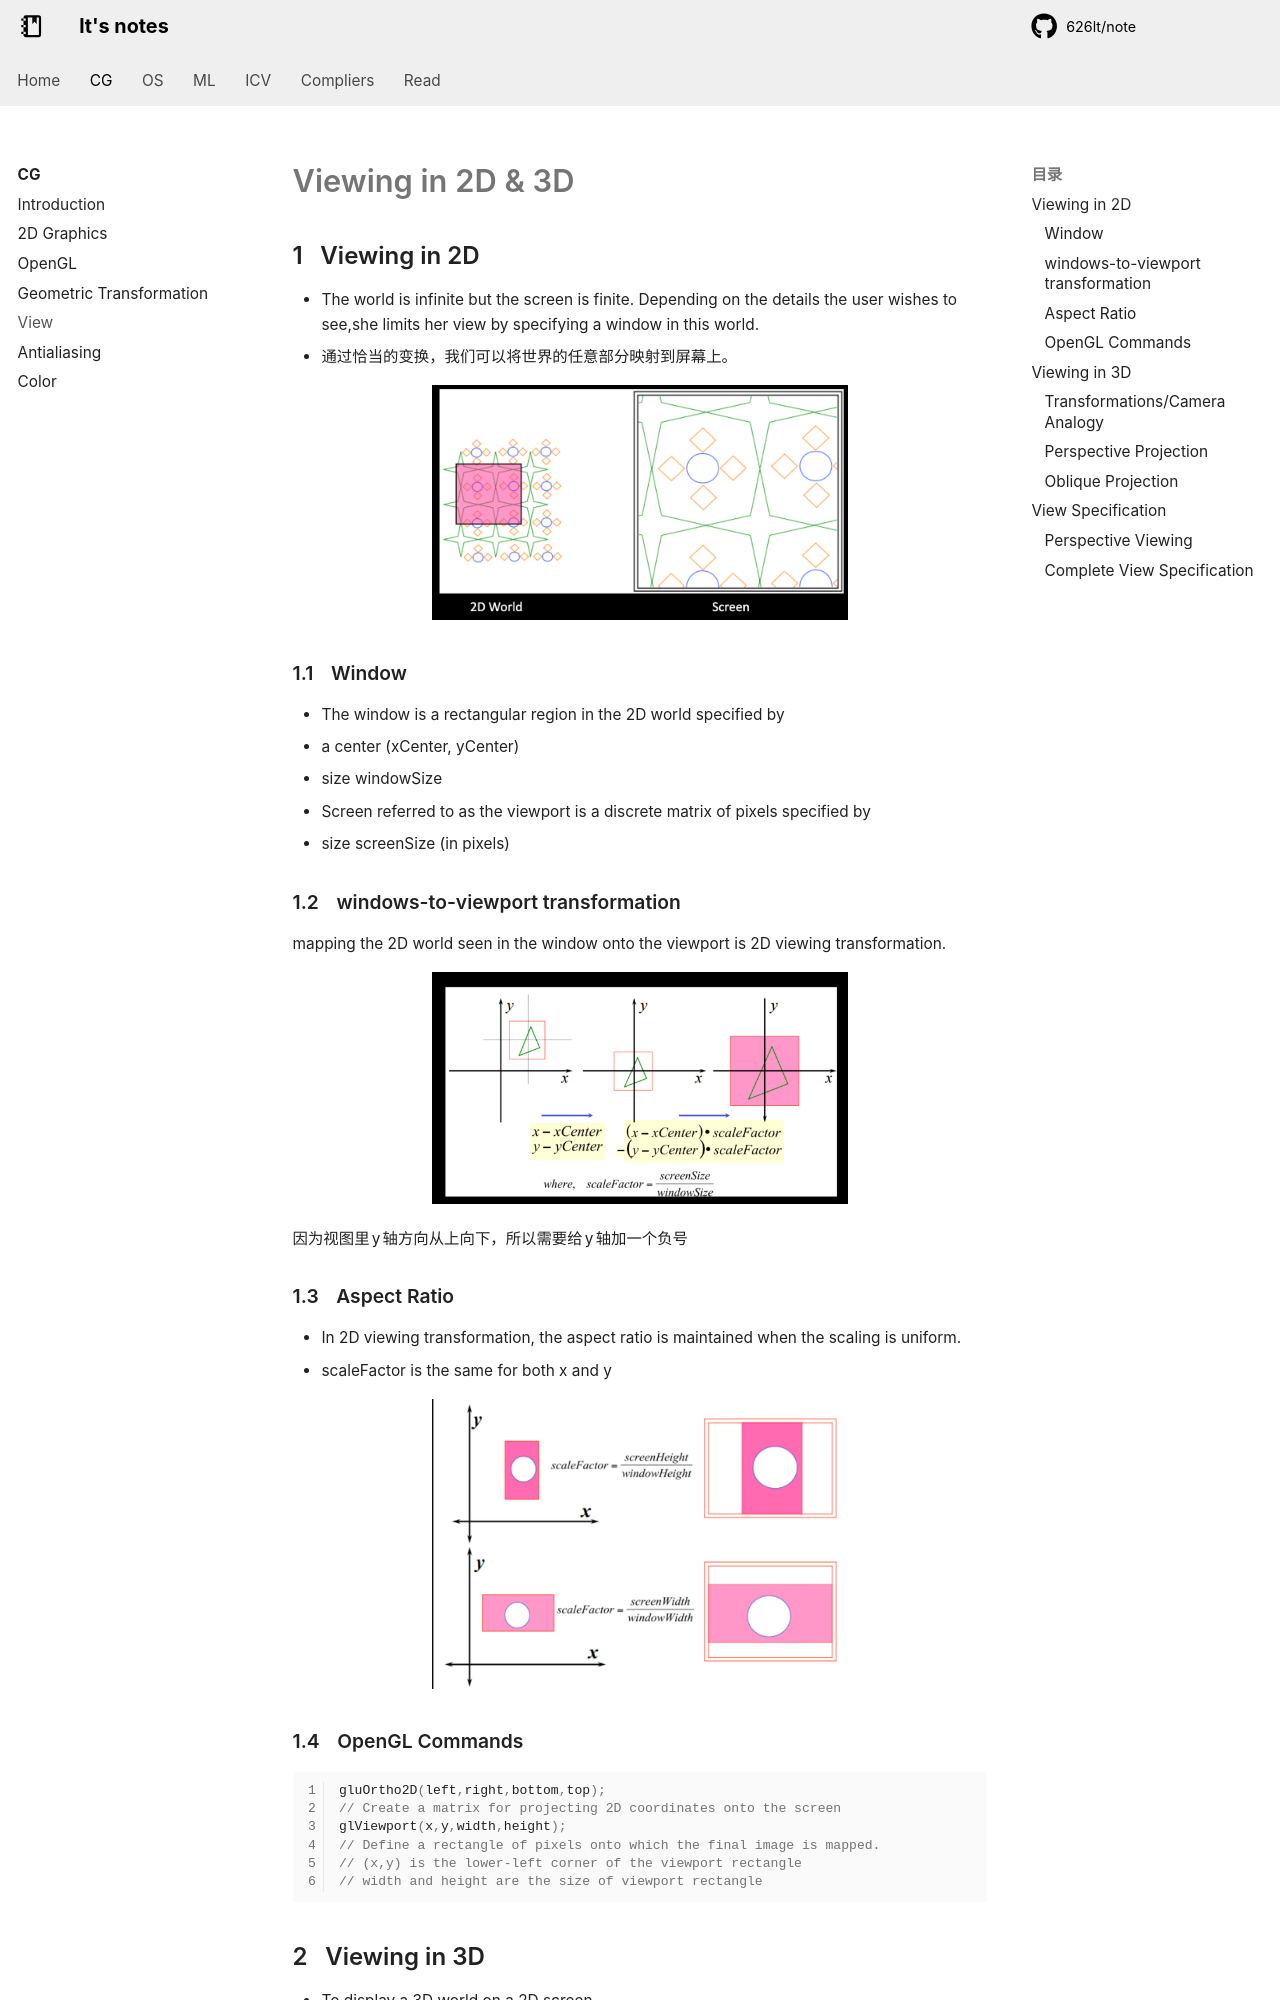

repository: 626lt/note · page: cg/View/index.html · generator: mkdocs

# Viewing in 2D & 3D
## Viewing in 2D
+ The world is infinite but the screen is finite. Depending on the details the user wishes to see,she limits her view by specifying a window in this world.
+ 通过恰当的变换，我们可以将世界的任意部分映射到屏幕上。

<center><img src="./figures/2024-10-26-12-11-38.png" width=60%></center>

### Window
+ The window is a rectangular region in the 2D world specified by
  + a center (xCenter, yCenter)
  + size windowSize
+ Screen referred to as the viewport is a discrete matrix of pixels specified by
  + size screenSize (in pixels)

### windows-to-viewport transformation

mapping the 2D world seen in the window onto the viewport is 2D viewing transformation.

<center><img src="./figures/2024-10-26-12-15-30.png" width=60%></center>

因为视图里y轴方向从上向下，所以需要给 y 轴加一个负号

### Aspect Ratio
+ In 2D viewing transformation, the aspect ratio is maintained when the scaling is uniform.
  + scaleFactor is the same for both x and y

<center><img src="./figures/2024-10-26-12-18-50.png" width=60%></center>
